Run: headless pygame with SDL's dummy video driver; simulated clock (each Clock.tick advances the game by its frame time, no real sleeping); random seed 0; keys injected as events and as key.get_pressed() state; mouse plan: one left click at the window centre at the start of phase 2, then a move to the lower-right quarter at the start of phase 3.
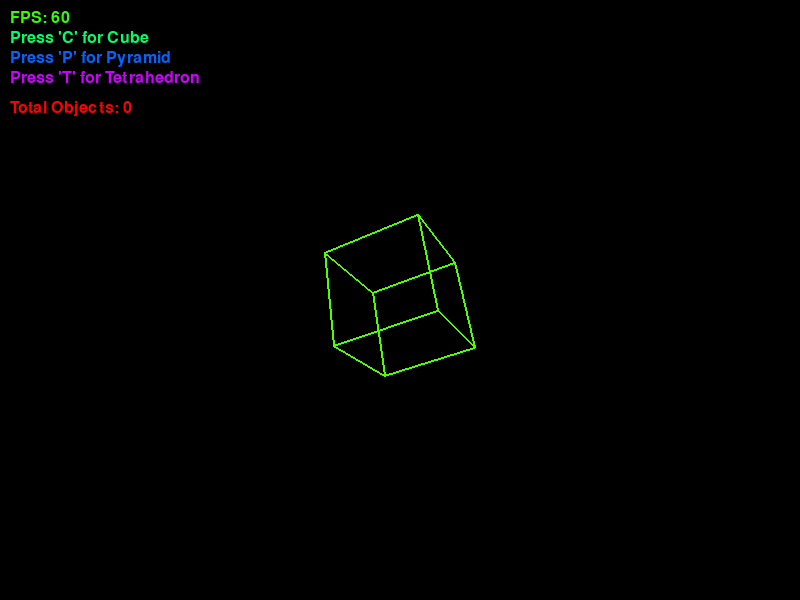
Frame 1 of 4 · flips 1–60 · no input
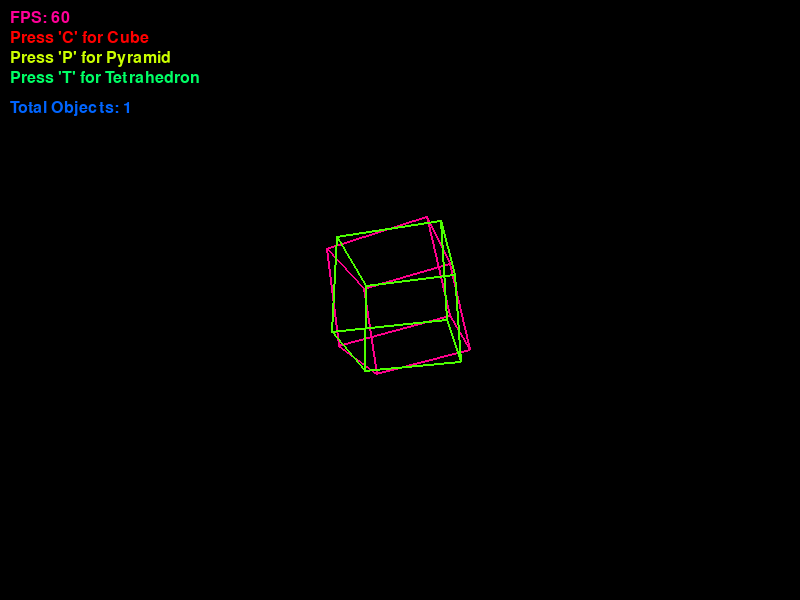
Frame 2 of 4 · flips 61–180 · clicked the window centre · tapped SPACE, RETURN · held RIGHT (→), D
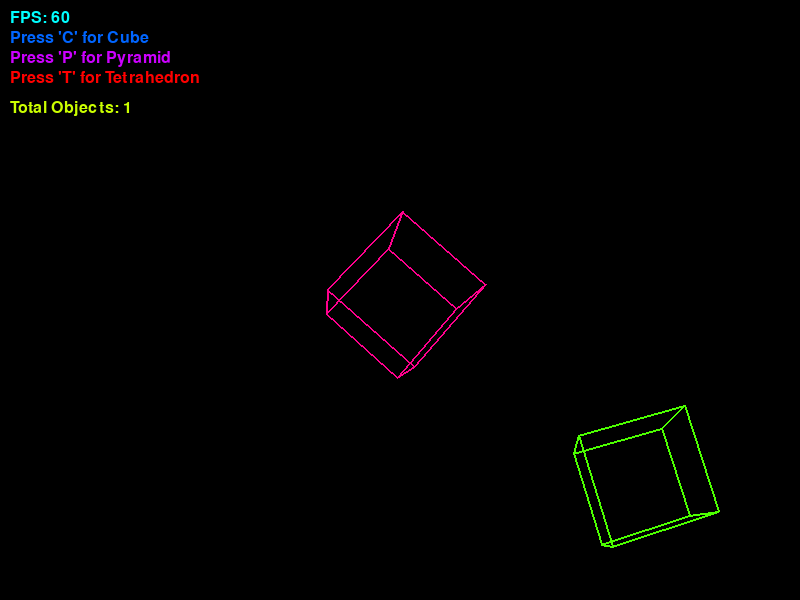
Frame 3 of 4 · flips 181–300 · moved the mouse to the lower-right quarter · held DOWN (↓), S
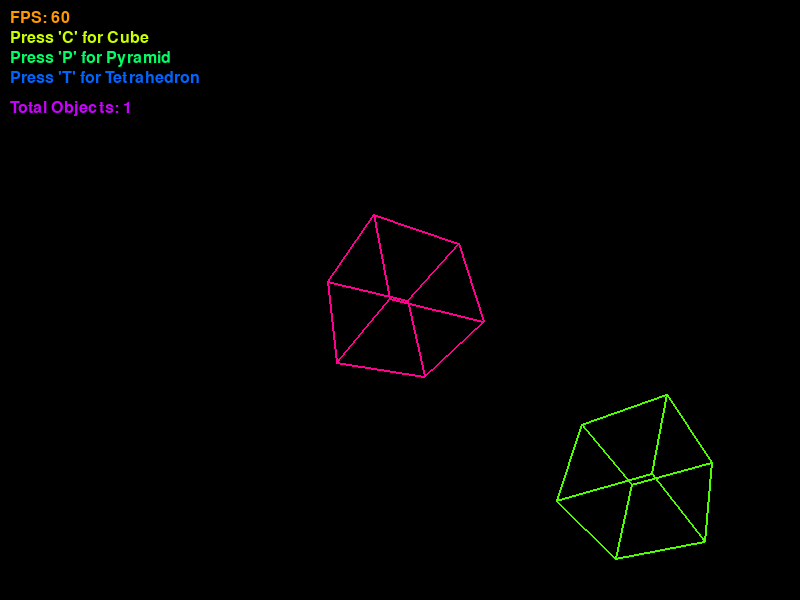
Frame 4 of 4 · flips 301–420 · held LEFT (←), A, UP (↑), W

The pygame program that drew these frames:

# -*- coding: utf-8 -*-
"""
Created on Thu Oct 17 10:33:47 2024

@author: Shane
"""

import pygame
import math
import colorsys  # For HSV to RGB conversion
import random    # For random initial rotations
from pygame.locals import *

# Initialize pygame and font module
pygame.init()
pygame.font.init()

# Screen dimensions
screen_width = 800
screen_height = 600

# Set up the display
screen = pygame.display.set_mode((screen_width, screen_height))
pygame.display.set_caption('3D Shapes Painter')

# Define vertices and edges for the shapes
shapes_data = {
    'cube': {
        'vertices': [
            [-1, -1, -1], [1, -1, -1], [1, 1, -1], [-1, 1, -1],  # Back face
            [-1, -1, 1], [1, -1, 1], [1, 1, 1], [-1, 1, 1]       # Front face
        ],
        'edges': [
            (0, 1), (1, 2), (2, 3), (3, 0),  # Back face edges
            (4, 5), (5, 6), (6, 7), (7, 4),  # Front face edges
            (0, 4), (1, 5), (2, 6), (3, 7)   # Connecting edges
        ]
    },
    'pyramid': {
        'vertices': [
            [-1, -1, -1], [1, -1, -1], [1, 1, -1], [-1, 1, -1],  # Base
            [0, 0, 1]  # Top point
        ],
        'edges': [
            (0, 1), (1, 2), (2, 3), (3, 0),  # Base edges
            (0, 4), (1, 4), (2, 4), (3, 4)   # Side edges connecting to the top
        ]
    },
    'tetrahedron': {
        'vertices': [
            [1, 1, 1], [-1, -1, 1], [-1, 1, -1], [1, -1, -1]
        ],
        'edges': [
            (0, 1), (0, 2), (0, 3),
            (1, 2), (1, 3), (2, 3)
        ]
    }
}

# Projection function to convert 3D points to 2D
def project_3d_to_2d(point, center_x, center_y, fov=512, viewer_distance=10):
    """ Project a 3D point onto a 2D plane (the screen) using perspective projection. """
    factor = fov / (viewer_distance + point[2])
    x = point[0] * factor + center_x
    y = -point[1] * factor + center_y  # Invert y-axis to match Pygame's coordinate system
    return (int(x), int(y))

# Functions to rotate 3D points around the axes
def rotate_x(point, angle):
    """ Rotate a point around the X-axis. """
    y = point[1] * math.cos(angle) - point[2] * math.sin(angle)
    z = point[1] * math.sin(angle) + point[2] * math.cos(angle)
    return [point[0], y, z]

def rotate_y(point, angle):
    """ Rotate a point around the Y-axis. """
    x = point[2] * math.sin(angle) + point[0] * math.cos(angle)
    z = point[2] * math.cos(angle) - point[0] * math.sin(angle)
    return [x, point[1], z]

def rotate_z(point, angle):
    """ Rotate a point around the Z-axis. """
    x = point[0] * math.cos(angle) - point[1] * math.sin(angle)
    y = point[0] * math.sin(angle) + point[1] * math.cos(angle)
    return [x, y, point[2]]

# Define the Shape class
class Shape:
    def __init__(self, shape_type, position, angle_x=None, angle_y=None, angle_z=None):
        self.shape_type = shape_type
        self.position = position  # (center_x, center_y)
        # Initialize rotation angles; if not provided, use random angles
        self.angle_x = angle_x if angle_x is not None else random.uniform(0, 2 * math.pi)
        self.angle_y = angle_y if angle_y is not None else random.uniform(0, 2 * math.pi)
        self.angle_z = angle_z if angle_z is not None else random.uniform(0, 2 * math.pi)
        # Randomize rotation speeds slightly to make animations unique
        self.rotation_speed_x = 0.01 + random.uniform(-0.005, 0.005)
        self.rotation_speed_y = 0.02 + random.uniform(-0.005, 0.005)
        self.rotation_speed_z = 0.015 + random.uniform(-0.005, 0.005)
        self.vertices = shapes_data[shape_type]['vertices']
        self.edges = shapes_data[shape_type]['edges']
        self.hue = random.random()  # Initial hue value for color cycling

    def update(self):
        # Rotate the shape slightly
        self.angle_x += self.rotation_speed_x
        self.angle_y += self.rotation_speed_y
        self.angle_z += self.rotation_speed_z

        # Update the hue value to cycle through colors
        self.hue += 0.00833  # Adjust the speed of color cycling
        if self.hue > 1.0:
            self.hue -= 1.0  # Loop the hue value

    def draw(self, screen):
        # Rotate the shape's vertices
        rotated_vertices = []
        for vertex in self.vertices:
            rotated = rotate_x(vertex, self.angle_x)
            rotated = rotate_y(rotated, self.angle_y)
            rotated = rotate_z(rotated, self.angle_z)
            rotated_vertices.append(rotated)

        # Project the 3D points to 2D
        projected_vertices = [
            project_3d_to_2d(vertex, self.position[0], self.position[1])
            for vertex in rotated_vertices
        ]

        # Convert HSV to RGB with full saturation and value for bright colors
        r, g, b = colorsys.hsv_to_rgb(self.hue, 1.0, 1.0)
        edge_color = (int(r * 255), int(g * 255), int(b * 255))

        # Draw the edges of the shape with the dynamic color
        for edge in self.edges:
            pygame.draw.line(
                screen, edge_color, projected_vertices[edge[0]], projected_vertices[edge[1]], 2
            )

# Main loop
def main():
    running = True
    clock = pygame.time.Clock()
    current_shape_type = 'cube'  # Start with the cube

    # Initialize center position at the center of the screen
    center_x = screen_width / 2
    center_y = screen_height / 2

    # This shape follows the mouse cursor
    moving_shape = Shape(current_shape_type, (center_x, center_y))

    # List to store all the shapes that have been placed
    shapes = []

    # Initialize font for FPS counter and instructions
    font = pygame.font.SysFont(None, 24)

    # Initialize hue values for each individual line of text
    hue_fps = 0.0
    hue_instructions = [0.1, 0.3, 0.5]  # Separate hues for each instruction line
    hue_total = 0.7

    instructions = [
        "Press 'C' for Cube",
        "Press 'P' for Pyramid",
        "Press 'T' for Tetrahedron",
    ]

    while running:
        # Cap the frame rate and calculate FPS
        fps = clock.get_fps()
        clock.tick(60)

        screen.fill((0, 0, 0))  # Clear the screen

        # Handle events
        for event in pygame.event.get():
            if event.type == QUIT or (event.type == KEYDOWN and event.key == K_ESCAPE):
                running = False
            if event.type == KEYDOWN:
                if event.key == K_c:  # 'C' for Cube
                    current_shape_type = 'cube'
                elif event.key == K_p:  # 'P' for Pyramid
                    current_shape_type = 'pyramid'
                elif event.key == K_t:  # 'T' for Tetrahedron
                    current_shape_type = 'tetrahedron'
                # Update the moving shape to the new type
                moving_shape.shape_type = current_shape_type
                moving_shape.vertices = shapes_data[current_shape_type]['vertices']
                moving_shape.edges = shapes_data[current_shape_type]['edges']
            if event.type == pygame.MOUSEMOTION:
                # Update the center position to the mouse position
                center_x, center_y = event.pos
                moving_shape.position = (center_x, center_y)
            if event.type == pygame.MOUSEBUTTONDOWN:
                if event.button == 1:  # Left mouse button clicked
                    # Add the current shape to the list of shapes
                    new_shape = Shape(
                        current_shape_type,
                        (center_x, center_y),
                        moving_shape.angle_x,
                        moving_shape.angle_y,
                        moving_shape.angle_z
                    )
                    shapes.append(new_shape)

        # Update and draw all shapes
        for shape in shapes:
            shape.update()
            shape.draw(screen)

        # Update and draw the moving shape
        moving_shape.update()
        moving_shape.draw(screen)

        # Update hues
        hue_increment = 0.005  # Adjust the speed of color cycling for text
        hue_fps += hue_increment
        hue_total += hue_increment
        hue_instructions = [hue + hue_increment for hue in hue_instructions]

        # Loop hues back to 0 when they exceed 1.0
        if hue_fps > 1.0:
            hue_fps -= 1.0
        if hue_total > 1.0:
            hue_total -= 1.0
        hue_instructions = [hue - 1.0 if hue > 1.0 else hue for hue in hue_instructions]

        # Convert hues to RGB colors
        r_fps, g_fps, b_fps = colorsys.hsv_to_rgb(hue_fps, 1.0, 1.0)
        fps_color = (int(r_fps * 255), int(g_fps * 255), int(b_fps * 255))

        instruction_colors = [
            (int(r * 255), int(g * 255), int(b * 255))
            for r, g, b in [colorsys.hsv_to_rgb(hue, 1.0, 1.0) for hue in hue_instructions]
        ]

        r_total, g_total, b_total = colorsys.hsv_to_rgb(hue_total, 1.0, 1.0)
        total_color = (int(r_total * 255), int(g_total * 255), int(b_total * 255))

        # Render FPS counter
        fps_text = font.render(f'FPS: {int(fps)}', True, fps_color)
        screen.blit(fps_text, (10, 10))

        # Render instructions, each with its own color
        for i, (line, color) in enumerate(zip(instructions, instruction_colors)):
            instruction_text = font.render(line, True, color)
            screen.blit(instruction_text, (10, 30 + i * 20))

        # Render total number of objects
        total_objects = len(shapes)
        total_objects_text = font.render(f'Total Objects: {total_objects}', True, total_color)
        # Position the text under the instructions
        text_y_position = 30 + len(instructions) * 20 + 10  # 10 pixels gap
        screen.blit(total_objects_text, (10, text_y_position))

        # Update the display
        pygame.display.flip()

    pygame.quit()

if __name__ == "__main__":
    main()
